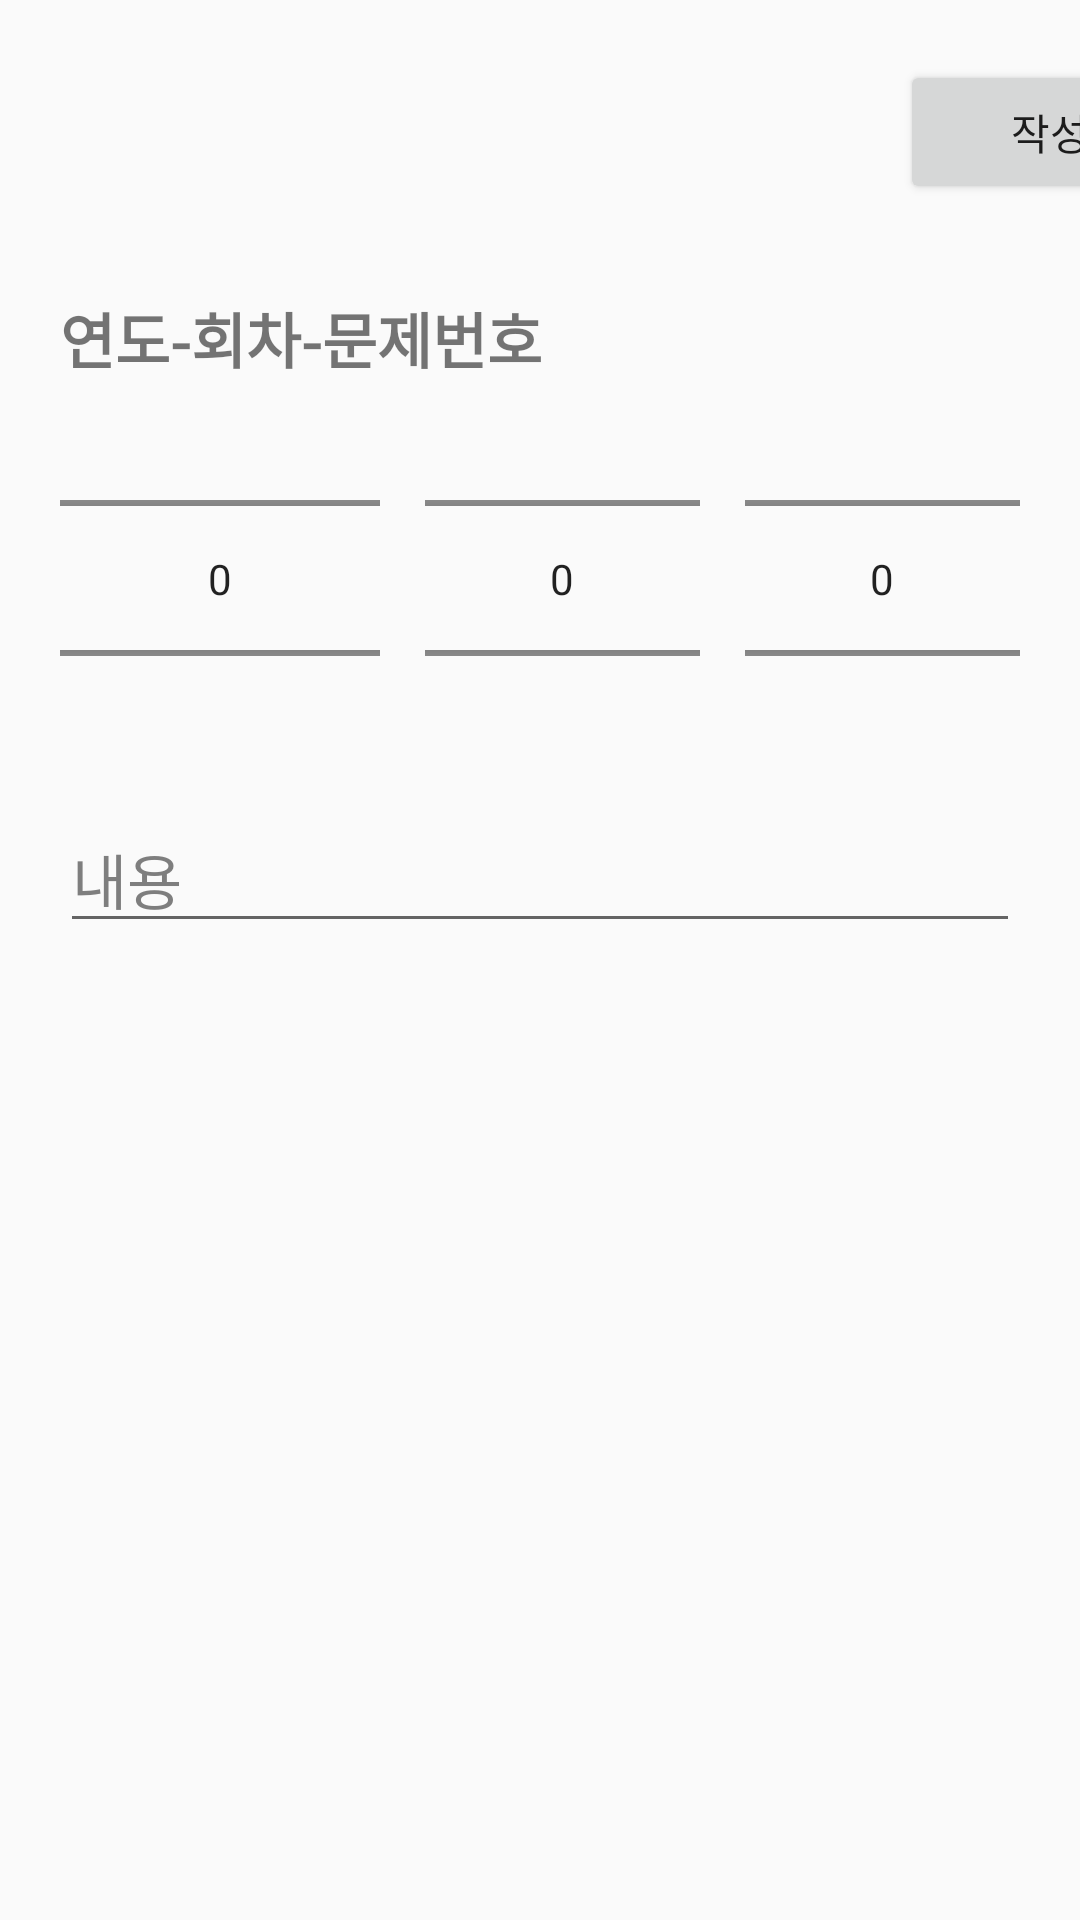

Layout XML and referenced resources for this Android screen:
<!-- AndroidManifest.xml: application theme Theme.Cbt -->
<!-- res/layout/activity_qask.xml -->
<?xml version="1.0" encoding="utf-8"?>
<LinearLayout xmlns:android="http://schemas.android.com/apk/res/android"
    xmlns:app="http://schemas.android.com/apk/res-auto"
    xmlns:tools="http://schemas.android.com/tools"
    android:layout_width="match_parent"
    android:layout_height="match_parent"
    android:orientation="vertical"
    tools:context=".Qask">

<LinearLayout
    android:layout_width="match_parent"
    android:layout_height="wrap_content"
    android:layout_gravity="center_vertical"
    android:paddingTop="20dp"
    android:paddingLeft="300dp"
    >

    <Button
        android:id="@+id/submit"
        android:layout_width="100dp"
        android:layout_height="wrap_content"
        android:text="작성"

        />
</LinearLayout>

    <LinearLayout
        android:layout_width="match_parent"
        android:layout_height="wrap_content"
        android:layout_marginTop="30dp"
        android:layout_marginLeft="20dp"
        android:orientation="vertical"
        android:layout_marginRight="20dp"
        >
        <TextView
            android:layout_width="wrap_content"
            android:layout_height="match_parent"
            android:text="연도-회차-문제번호"
            android:textSize="20dp"
            android:textStyle="bold"
            />

        <LinearLayout
            android:layout_width="match_parent"
            android:layout_height="131dp"
            android:orientation="horizontal">

            <NumberPicker
                android:id="@+id/day"
                android:layout_width="match_parent"
                android:layout_height="wrap_content"
                android:layout_weight="1"
                android:textColor="#7E7E7E" />

            <NumberPicker
                android:id="@+id/month"
                android:layout_width="match_parent"
                android:layout_height="wrap_content"
                android:layout_marginLeft="15dp"
                android:layout_weight="1"
                android:textColor="#7E7E7E" />

            <NumberPicker
                android:id="@+id/num"
                android:layout_width="match_parent"
                android:layout_height="wrap_content"
                android:layout_marginLeft="15dp"
                android:layout_weight="1"
                android:textColor="#7E7E7E" />

        </LinearLayout>


        <EditText
            android:id="@+id/content"
            android:layout_width="match_parent"
            android:layout_height="wrap_content"
            android:layout_marginTop="10dp"
            android:text="내용"
            android:textColor="#7E7E7E"
            android:textSize="20dp" />


    </LinearLayout>


</LinearLayout>
<!-- resources referenced by this layout -->
<resources>
  <style name="Theme.Cbt" parent="Theme.AppCompat.Light">
          
          <item name="colorPrimary">@color/purple_500</item>
          <item name="colorPrimaryVariant">@color/purple_700</item>
          <item name="colorOnPrimary">@color/white</item>
          
          <item name="colorSecondary">@color/teal_200</item>
          <item name="colorSecondaryVariant">@color/teal_700</item>
          <item name="colorOnSecondary">@color/black</item>
          
          <item name="android:statusBarColor" tools:targetApi="l">?attr/colorPrimaryVariant</item>
          
      </style>
  <!-- not gathered from this repository: default colours our renderer supplied (Android Studio template values) -->
  <color name="purple_500">#FF6200EE</color>
  <color name="purple_700">#FF3700B3</color>
  <color name="teal_200">#FF03DAC5</color>
  <color name="teal_700">#FF018786</color>
  <color name="black">#FF000000</color>
  <color name="white">#FFFFFFFF</color>
</resources>
